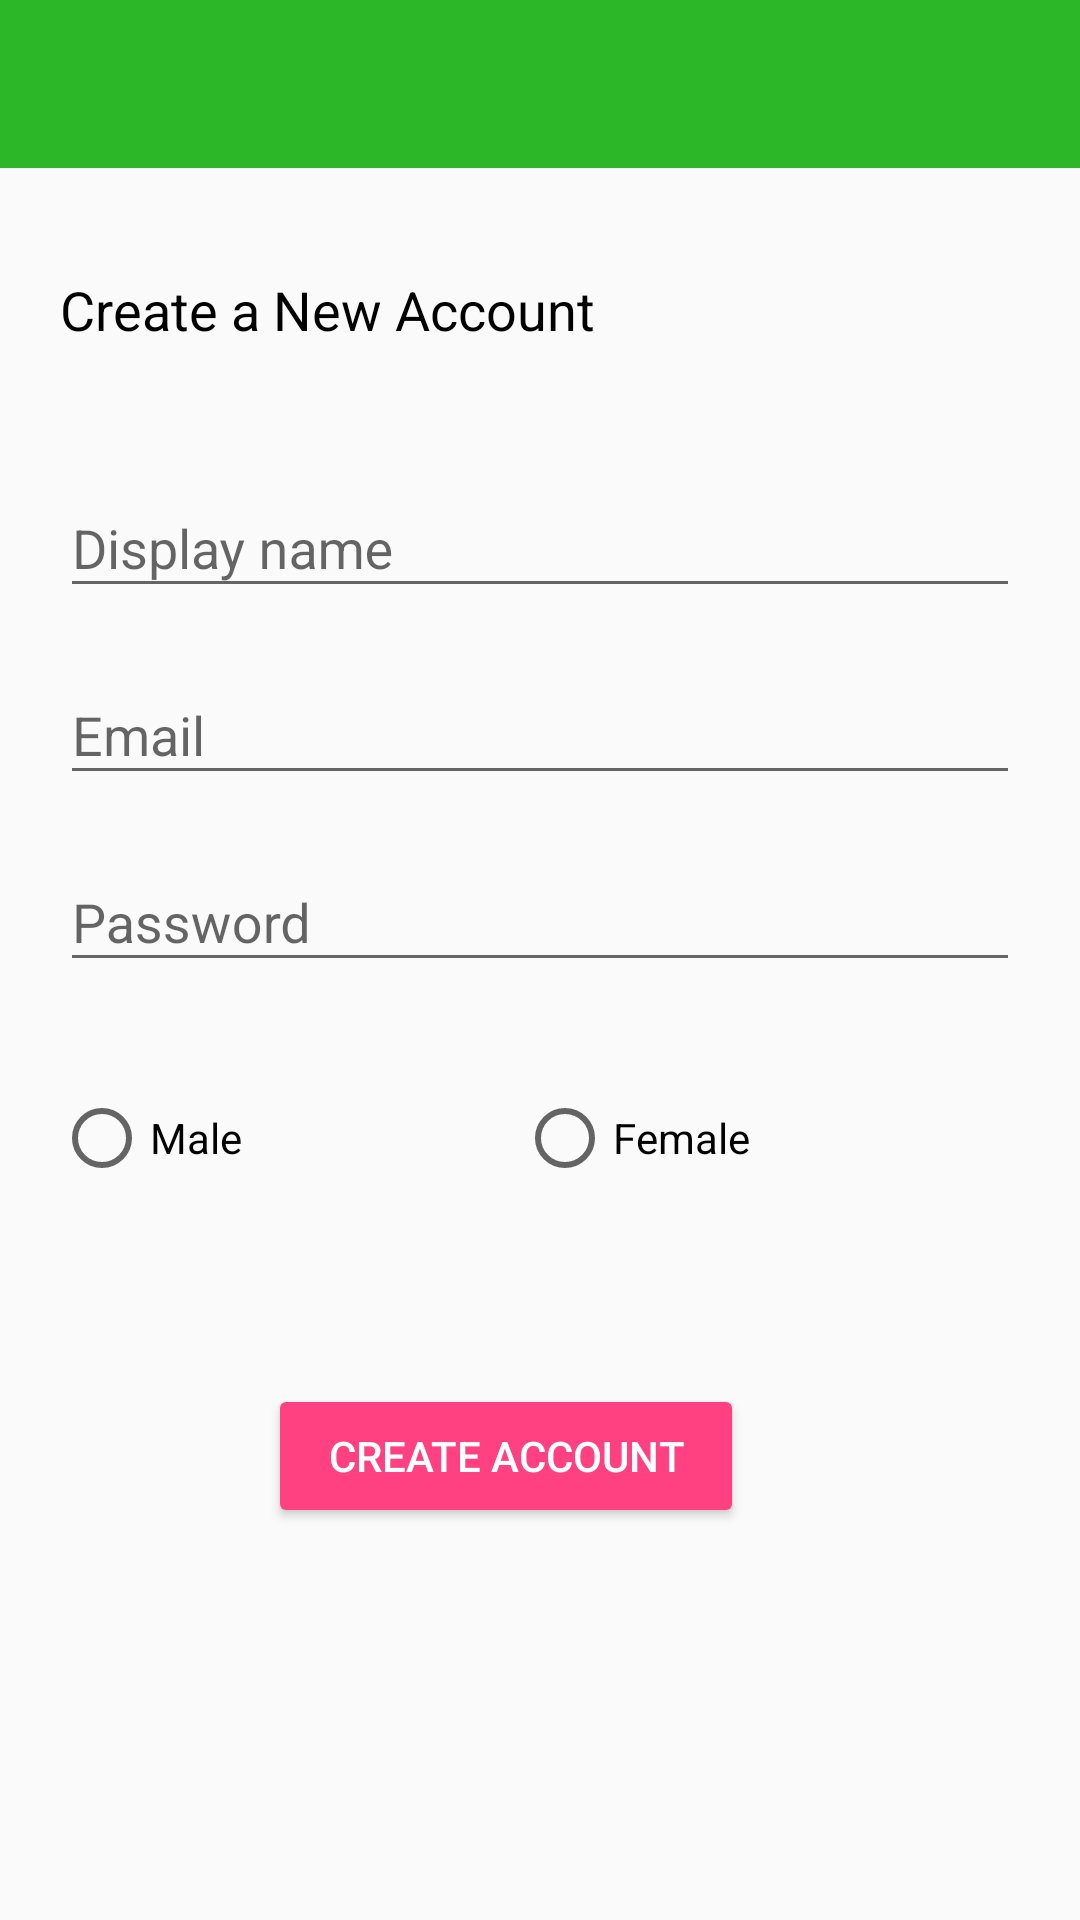

Android layout source for this screen:
<!-- AndroidManifest.xml: application theme AppTheme -->
<!-- res/layout/activity_register.xml -->
<?xml version="1.0" encoding="utf-8"?>
<android.support.constraint.ConstraintLayout xmlns:android="http://schemas.android.com/apk/res/android"
    xmlns:app="http://schemas.android.com/apk/res-auto"
    xmlns:tools="http://schemas.android.com/tools"
    android:layout_width="match_parent"
    android:layout_height="match_parent"
    tools:context="com.example.ndh.webservice.RegisterActivity">

    <include
        android:id="@+id/registerToolbar"
        layout="@layout/app_bar_layout"
        android:layout_width="0dp"
        android:layout_height="wrap_content"
        android:layout_marginEnd="0dp"
        android:layout_marginStart="0dp"
        android:layout_marginTop="0dp"
        app:layout_constraintEnd_toEndOf="parent"
        app:layout_constraintStart_toStartOf="parent"
        app:layout_constraintTop_toTopOf="parent" />

    <android.support.design.widget.TextInputLayout
        android:id="@+id/inputRegName"
        android:layout_width="match_parent"
        android:layout_height="wrap_content"
        android:layout_marginEnd="20dp"
        android:layout_marginStart="20dp"
        android:layout_marginTop="35dp"
        app:layout_constraintEnd_toEndOf="parent"
        app:layout_constraintStart_toStartOf="parent"
        app:layout_constraintTop_toBottomOf="@+id/login_label">

        <EditText
            android:layout_width="match_parent"
            android:layout_height="wrap_content"
            android:hint="Display name" />
    </android.support.design.widget.TextInputLayout>

    <android.support.design.widget.TextInputLayout
        android:id="@+id/inputRegEmail"
        android:layout_width="match_parent"
        android:layout_height="wrap_content"
        android:layout_marginEnd="20dp"
        android:layout_marginStart="20dp"
        android:layout_marginTop="10dp"
        app:layout_constraintEnd_toEndOf="parent"
        app:layout_constraintStart_toStartOf="parent"
        app:layout_constraintTop_toBottomOf="@+id/inputRegName">

        <EditText
            android:layout_width="match_parent"
            android:layout_height="wrap_content"
            android:hint="Email"
            android:inputType="textEmailAddress" />
    </android.support.design.widget.TextInputLayout>

    <android.support.design.widget.TextInputLayout
        android:id="@+id/inputRegPassword"
        android:layout_width="match_parent"
        android:layout_height="wrap_content"
        android:layout_marginEnd="20dp"
        android:layout_marginStart="20dp"
        android:layout_marginTop="10dp"
        android:hint="Password"
        app:layout_constraintEnd_toEndOf="parent"
        app:layout_constraintStart_toStartOf="parent"
        app:layout_constraintTop_toBottomOf="@+id/inputRegEmail">

        <EditText
            android:layout_width="match_parent"
            android:layout_height="wrap_content"

            android:inputType="textPassword" />
    </android.support.design.widget.TextInputLayout>

    <Button
        android:id="@+id/btnReg"
        android:layout_width="wrap_content"
        android:layout_height="48dp"
        android:layout_alignParentBottom="true"
        android:layout_alignParentStart="true"
        android:layout_marginEnd="112dp"
        android:layout_marginTop="48dp"
        android:backgroundTint="@color/colorAccent"
        android:paddingLeft="20dp"
        android:paddingRight="20dp"
        android:text="Create Account"
        android:textColor="@android:color/white"
        app:layout_constraintEnd_toEndOf="parent"
        app:layout_constraintTop_toBottomOf="@+id/radioGroup" />

    <TextView
        android:id="@+id/login_label"
        android:layout_width="0dp"
        android:layout_height="wrap_content"
        android:layout_marginStart="20dp"
        android:layout_marginTop="35dp"
        android:text="Create a New Account"
        android:textColor="@android:color/black"
        android:textSize="18sp"
        app:layout_constraintStart_toStartOf="parent"
        app:layout_constraintTop_toBottomOf="@+id/registerToolbar"
        tools:layout_editor_absoluteX="26dp"
        tools:layout_editor_absoluteY="104dp" />

    <RadioGroup
        android:id="@+id/radioGroup"
        android:layout_width="324dp"
        android:layout_height="50dp"
        android:layout_marginEnd="8dp"
        android:layout_marginStart="8dp"
        android:layout_marginTop="36dp"
        android:orientation="horizontal"
        app:layout_constraintEnd_toEndOf="parent"
        app:layout_constraintStart_toStartOf="parent"
        app:layout_constraintTop_toBottomOf="@+id/inputRegPassword">

        <RadioButton

            android:id="@+id/radmale"
            android:layout_width="wrap_content"
            android:layout_height="wrap_content"
            android:layout_weight="1"
            android:text="Male" />

        <RadioButton
            android:id="@+id/radFemale"
            android:layout_width="wrap_content"
            android:layout_height="wrap_content"
            android:layout_weight="1"
            android:text="Female" />
    </RadioGroup>


</android.support.constraint.ConstraintLayout>
<!-- res/layout/app_bar_layout.xml (included above) -->
<?xml version="1.0" encoding="utf-8"?>
<android.support.v7.widget.Toolbar

    xmlns:android="http://schemas.android.com/apk/res/android"
    android:layout_width="match_parent"
    android:layout_height="wrap_content"
    android:background="@color/colorDarkGreen">

</android.support.v7.widget.Toolbar>
<!-- resources referenced by this layout -->
<resources>
  <color name="colorAccent">#FF4081</color>
  <color name="colorDarkGreen">#2bb728</color>
  <style name="AppTheme" parent="Theme.AppCompat.Light.NoActionBar">
          
          <item name="colorPrimary">@color/colorDarkGreen</item>
          <item name="colorPrimaryDark">@color/colorGreen</item>
          <item name="colorAccent">@color/colorAccent</item>
      </style>
  <color name="colorGreen">#18ce14</color>
</resources>
